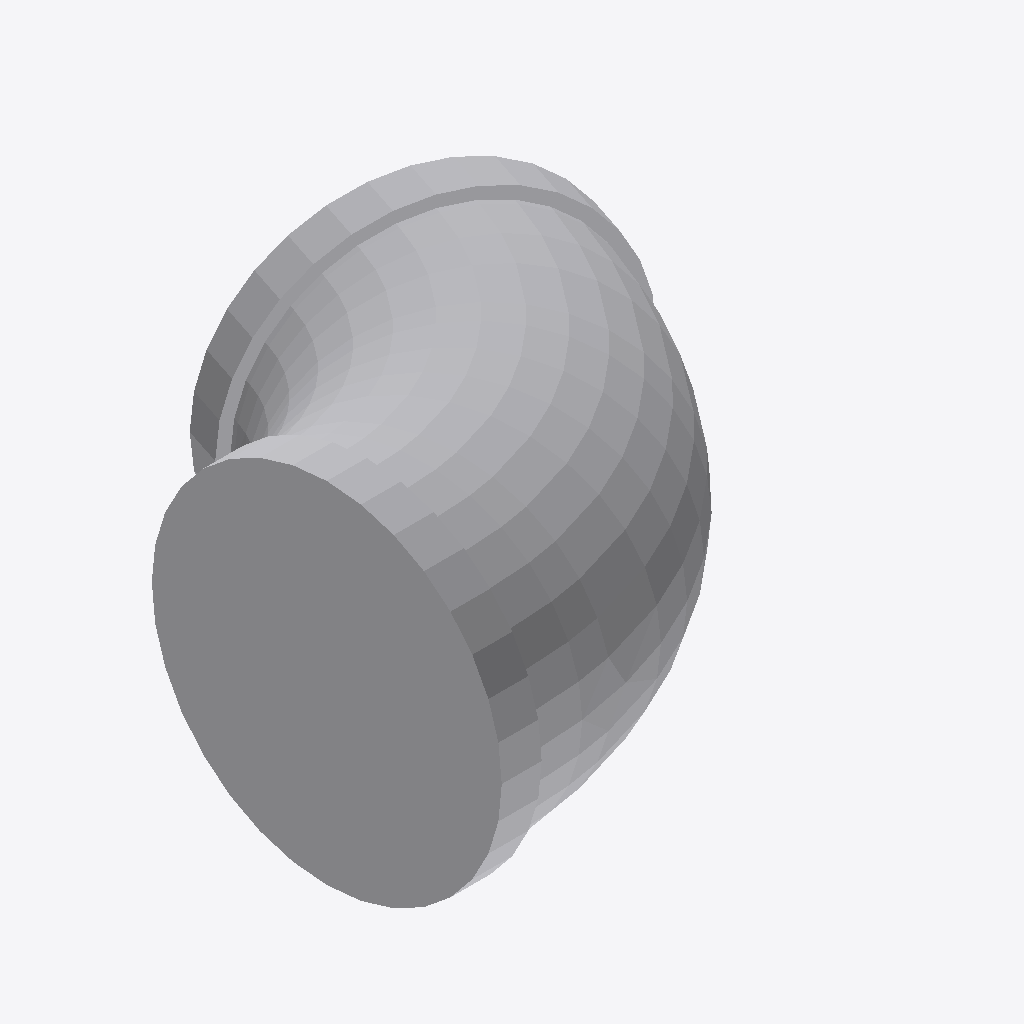
Isometric view of an IFC building model (IFC-SPF (STEP), schema IFC4, length unit millimetre), seen from the south-west, elements coloured by IFC class: 1 other element (light grey).
Extent 0.271 m × 0.259 m × 0.197 m (x, y, z). Elements (1): 1 IfcPipeFitting.

HEADER;
FILE_DESCRIPTION(('GeoIFCNet file'),'');
FILE_NAME('','1995-11-18T09:00:00',('YaMiSo'),('XUT_BIM606'),'ifcopenshell 0.7.0','','None');
FILE_SCHEMA(('IFC4'));
ENDSEC;
DATA;
#1=IFCPROJECT('0_B0PL54fFHugIPPJQh0Z6',$,'My Project',$,$,$,$,(#67),#45);
#433=IFCSITE('35bOH550TDXA_hB9nJSv5U',#432,'My Site',$,$,$,$,$,$,$,$,$,$,$);
#431=IFCPIPEFITTING('3vLRRFVSn7IwVeRGi6wBNG',#51,$,$,$,#442,#430,$,$);
ENDSEC;
